Image classification data set "Neural-network-ophtalmology" (AleksandrUdalovCoding/Neural-network-ophtalmology on GitHub). Class labels (2): correct astigmatism cut, no astigmatism cut.

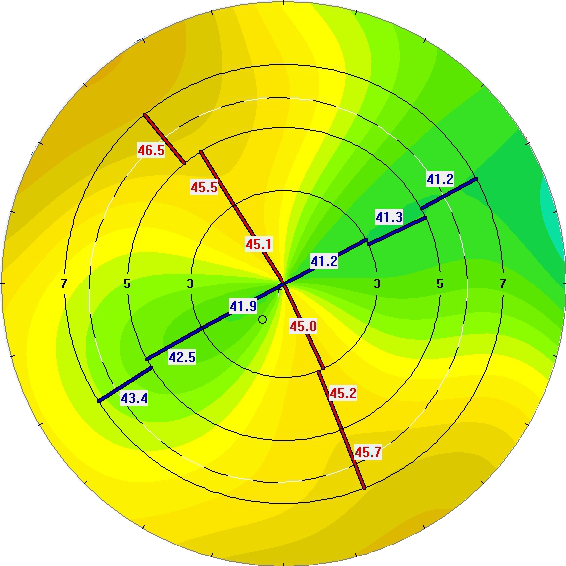
Label: correct astigmatism cut

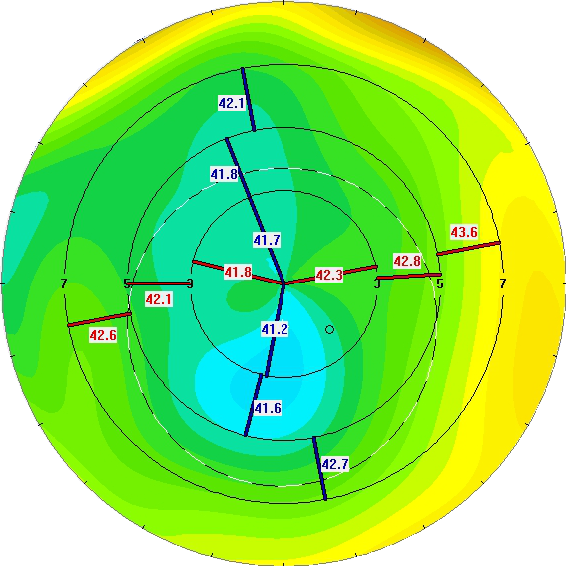
Label: no astigmatism cut

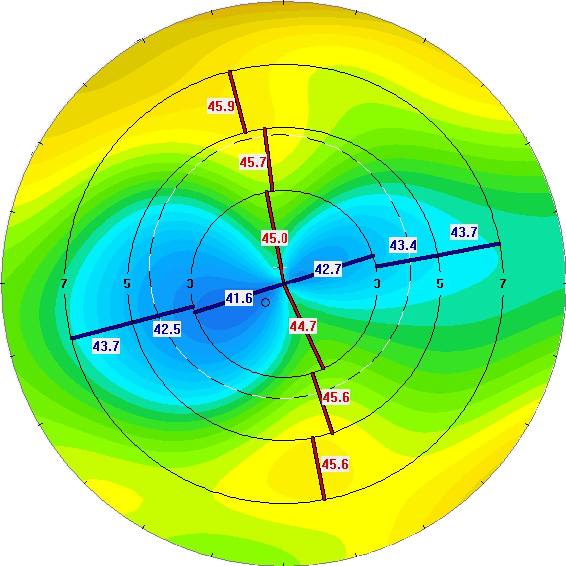
Label: correct astigmatism cut

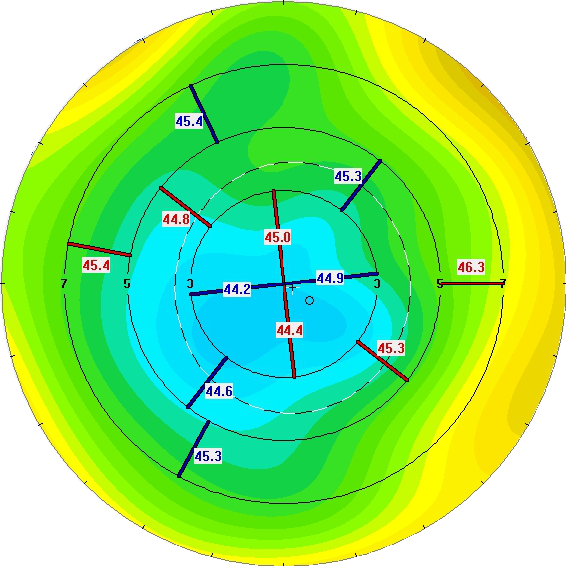
Label: no astigmatism cut

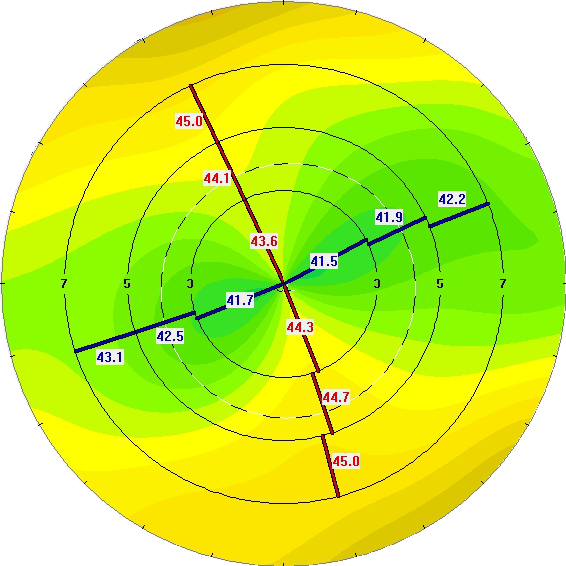
Label: correct astigmatism cut

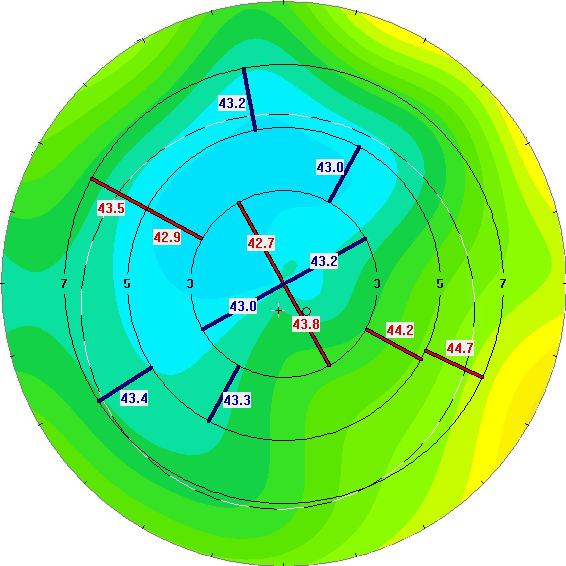
Label: no astigmatism cut
